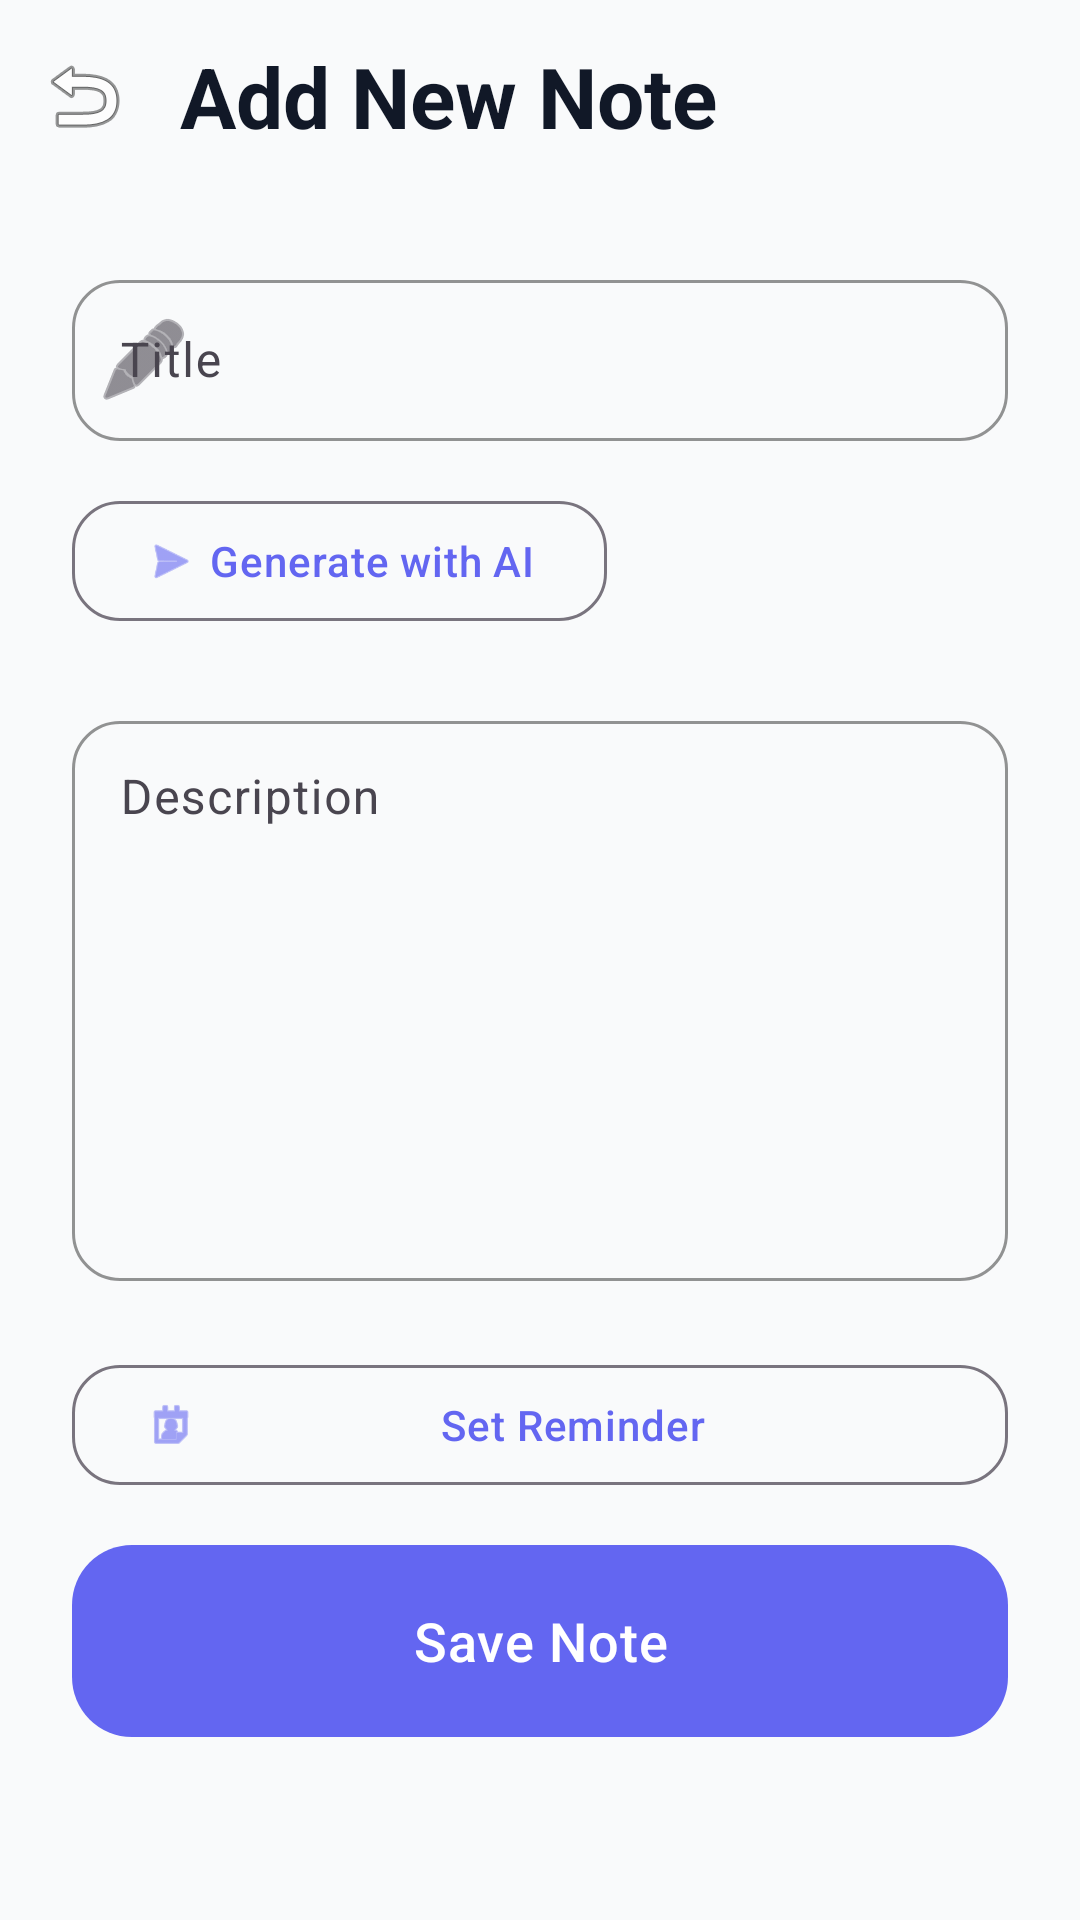

Reconstruct the res/layout file that produces this screen, plus the resources it refers to.
<!-- AndroidManifest.xml: application theme Theme.SmartNotes -->
<!-- res/layout/activity_add_note.xml -->
<?xml version="1.0" encoding="utf-8"?>
<androidx.coordinatorlayout.widget.CoordinatorLayout xmlns:android="http://schemas.android.com/apk/res/android"
    xmlns:app="http://schemas.android.com/apk/res-auto"
    xmlns:tools="http://schemas.android.com/tools"
    android:layout_width="match_parent"
    android:layout_height="match_parent"
    android:background="@color/background_light"
    tools:context=".activities.AddNoteActivity">

    <com.google.android.material.appbar.AppBarLayout
        android:layout_width="match_parent"
        android:layout_height="wrap_content"
        android:background="@android:color/transparent"
        app:elevation="0dp">

        <com.google.android.material.appbar.MaterialToolbar
            android:id="@+id/toolbar"
            android:layout_width="match_parent"
            android:layout_height="?attr/actionBarSize"
            app:navigationIcon="@android:drawable/ic_menu_revert"
            app:title="Add New Note"
            app:titleTextAppearance="@style/TextAppearance.SmartNotes.Title" />

    </com.google.android.material.appbar.AppBarLayout>

    <androidx.core.widget.NestedScrollView
        android:layout_width="match_parent"
        android:layout_height="match_parent"
        app:layout_behavior="@string/appbar_scrolling_view_behavior">

        <LinearLayout
            android:layout_width="match_parent"
            android:layout_height="wrap_content"
            android:orientation="vertical"
            android:padding="24dp">

            <com.google.android.material.textfield.TextInputLayout
                android:id="@+id/textInputLayoutTitle"
                style="@style/Widget.SmartNotes.TextInputLayout"
                android:layout_width="match_parent"
                android:layout_height="wrap_content"
                android:hint="@string/note_title"
                app:startIconDrawable="@android:drawable/ic_menu_edit">

                <com.google.android.material.textfield.TextInputEditText
                    android:id="@+id/editTextTitle"
                    android:layout_width="match_parent"
                    android:layout_height="wrap_content"
                    android:inputType="textCapSentences"
                    android:paddingVertical="16dp" />
            </com.google.android.material.textfield.TextInputLayout>

            <com.google.android.material.button.MaterialButton
                android:id="@+id/btnGenerateAI"
                style="@style/Widget.SmartNotes.Button.Outlined"
                android:layout_width="wrap_content"
                android:layout_height="wrap_content"
                android:layout_marginTop="16dp"
                android:text="@string/generate_ai"
                app:icon="@android:drawable/ic_menu_send" />

            <com.google.android.material.textfield.TextInputLayout
                android:id="@+id/textInputLayoutDescription"
                style="@style/Widget.SmartNotes.TextInputLayout"
                android:layout_width="match_parent"
                android:layout_height="wrap_content"
                android:layout_marginTop="24dp"
                android:hint="@string/note_description">

                <com.google.android.material.textfield.TextInputEditText
                    android:id="@+id/editTextDescription"
                    android:layout_width="match_parent"
                    android:layout_height="wrap_content"
                    android:gravity="top"
                    android:minLines="8"
                    android:paddingVertical="16dp" />
            </com.google.android.material.textfield.TextInputLayout>

            <com.google.android.material.button.MaterialButton
                android:id="@+id/btnSetReminder"
                style="@style/Widget.SmartNotes.Button.Outlined"
                android:layout_width="match_parent"
                android:layout_height="wrap_content"
                android:layout_marginTop="24dp"
                android:text="@string/set_reminder"
                app:icon="@android:drawable/ic_menu_my_calendar" />

            <com.google.android.material.button.MaterialButton
                android:id="@+id/btnSaveNote"
                style="@style/Widget.SmartNotes.Button"
                android:layout_width="match_parent"
                android:layout_height="64dp"
                android:layout_marginTop="16dp"
                android:text="@string/save_note"
                android:textSize="18sp"
                app:cornerRadius="20dp" />

        </LinearLayout>
    </androidx.core.widget.NestedScrollView>

    <ProgressBar
        android:id="@+id/progressBar"
        android:layout_width="wrap_content"
        android:layout_height="wrap_content"
        android:layout_gravity="center"
        android:visibility="gone" />

</androidx.coordinatorlayout.widget.CoordinatorLayout>
<!-- resources referenced by this layout -->
<resources>
  <color name="background_light">#F9FAFB</color>
  <string name="generate_ai">Generate with AI</string>
  <string name="note_description">Description</string>
  <string name="note_title">Title</string>
  <string name="save_note">Save Note</string>
  <string name="set_reminder">Set Reminder</string>
  <style name="TextAppearance.SmartNotes.Title" parent="TextAppearance.Material3.HeadlineMedium">
          <item name="android:textStyle">bold</item>
          <item name="android:textColor">@color/on_background</item>
      </style>
  <style name="Widget.SmartNotes.Button" parent="Widget.Material3.Button">
          <item name="shapeAppearance">@style/ShapeAppearance.SmartNotes.Medium</item>
          <item name="android:insetTop">0dp</item>
          <item name="android:insetBottom">0dp</item>
          <item name="android:textAllCaps">false</item>
          <item name="android:letterSpacing">0.02</item>
      </style>
  <style name="Widget.SmartNotes.Button.Outlined" parent="Widget.Material3.Button.OutlinedButton">
          <item name="shapeAppearance">@style/ShapeAppearance.SmartNotes.Medium</item>
      </style>
  <style name="Widget.SmartNotes.TextInputLayout" parent="Widget.Material3.TextInputLayout.OutlinedBox">
          <item name="shapeAppearance">@style/ShapeAppearance.SmartNotes.Medium</item>
          <item name="boxStrokeColor">@color/primary</item>
          <item name="hintTextColor">@color/primary</item>
      </style>
  <style name="Theme.SmartNotes" parent="Theme.Material3.Light.NoActionBar">
          
          <item name="colorPrimary">@color/primary</item>
          <item name="colorOnPrimary">@color/on_primary</item>
          <item name="colorPrimaryContainer">@color/primary</item>
          <item name="colorOnPrimaryContainer">@color/on_primary</item>
          
          
          <item name="colorSecondary">@color/secondary</item>
          <item name="colorOnSecondary">@color/surface_light</item>
          
          
          <item name="android:statusBarColor">@color/background_light</item>
          <item name="android:windowLightStatusBar">true</item>
          
          
          <item name="android:windowBackground">@color/background_light</item>
          <item name="colorSurface">@color/surface_light</item>
          <item name="colorOnSurface">@color/on_surface</item>
  
          
          <item name="materialButtonStyle">@style/Widget.SmartNotes.Button</item>
          <item name="textInputStyle">@style/Widget.SmartNotes.TextInputLayout</item>
          <item name="floatingActionButtonStyle">@style/Widget.SmartNotes.FAB</item>
      </style>
  <color name="on_background">#111827</color>
  <style name="ShapeAppearance.SmartNotes.Medium" parent="ShapeAppearance.Material3.MediumComponent">
          <item name="cornerSize">16dp</item>
      </style>
  <color name="primary">#6366F1</color>
  <color name="on_primary">#FFFFFF</color>
  <color name="secondary">#8B5CF6</color>
  <color name="surface_light">#FFFFFF</color>
  <color name="on_surface">#1F2937</color>
  <style name="Widget.SmartNotes.FAB" parent="Widget.Material3.FloatingActionButton.Primary">
          <item name="shapeAppearance">@style/ShapeAppearance.SmartNotes.Large</item>
          <item name="backgroundTint">@color/primary</item>
          <item name="tint">@color/on_primary</item>
      </style>
  <style name="ShapeAppearance.SmartNotes.Large" parent="ShapeAppearance.Material3.LargeComponent">
          <item name="cornerSize">24dp</item>
      </style>
</resources>
